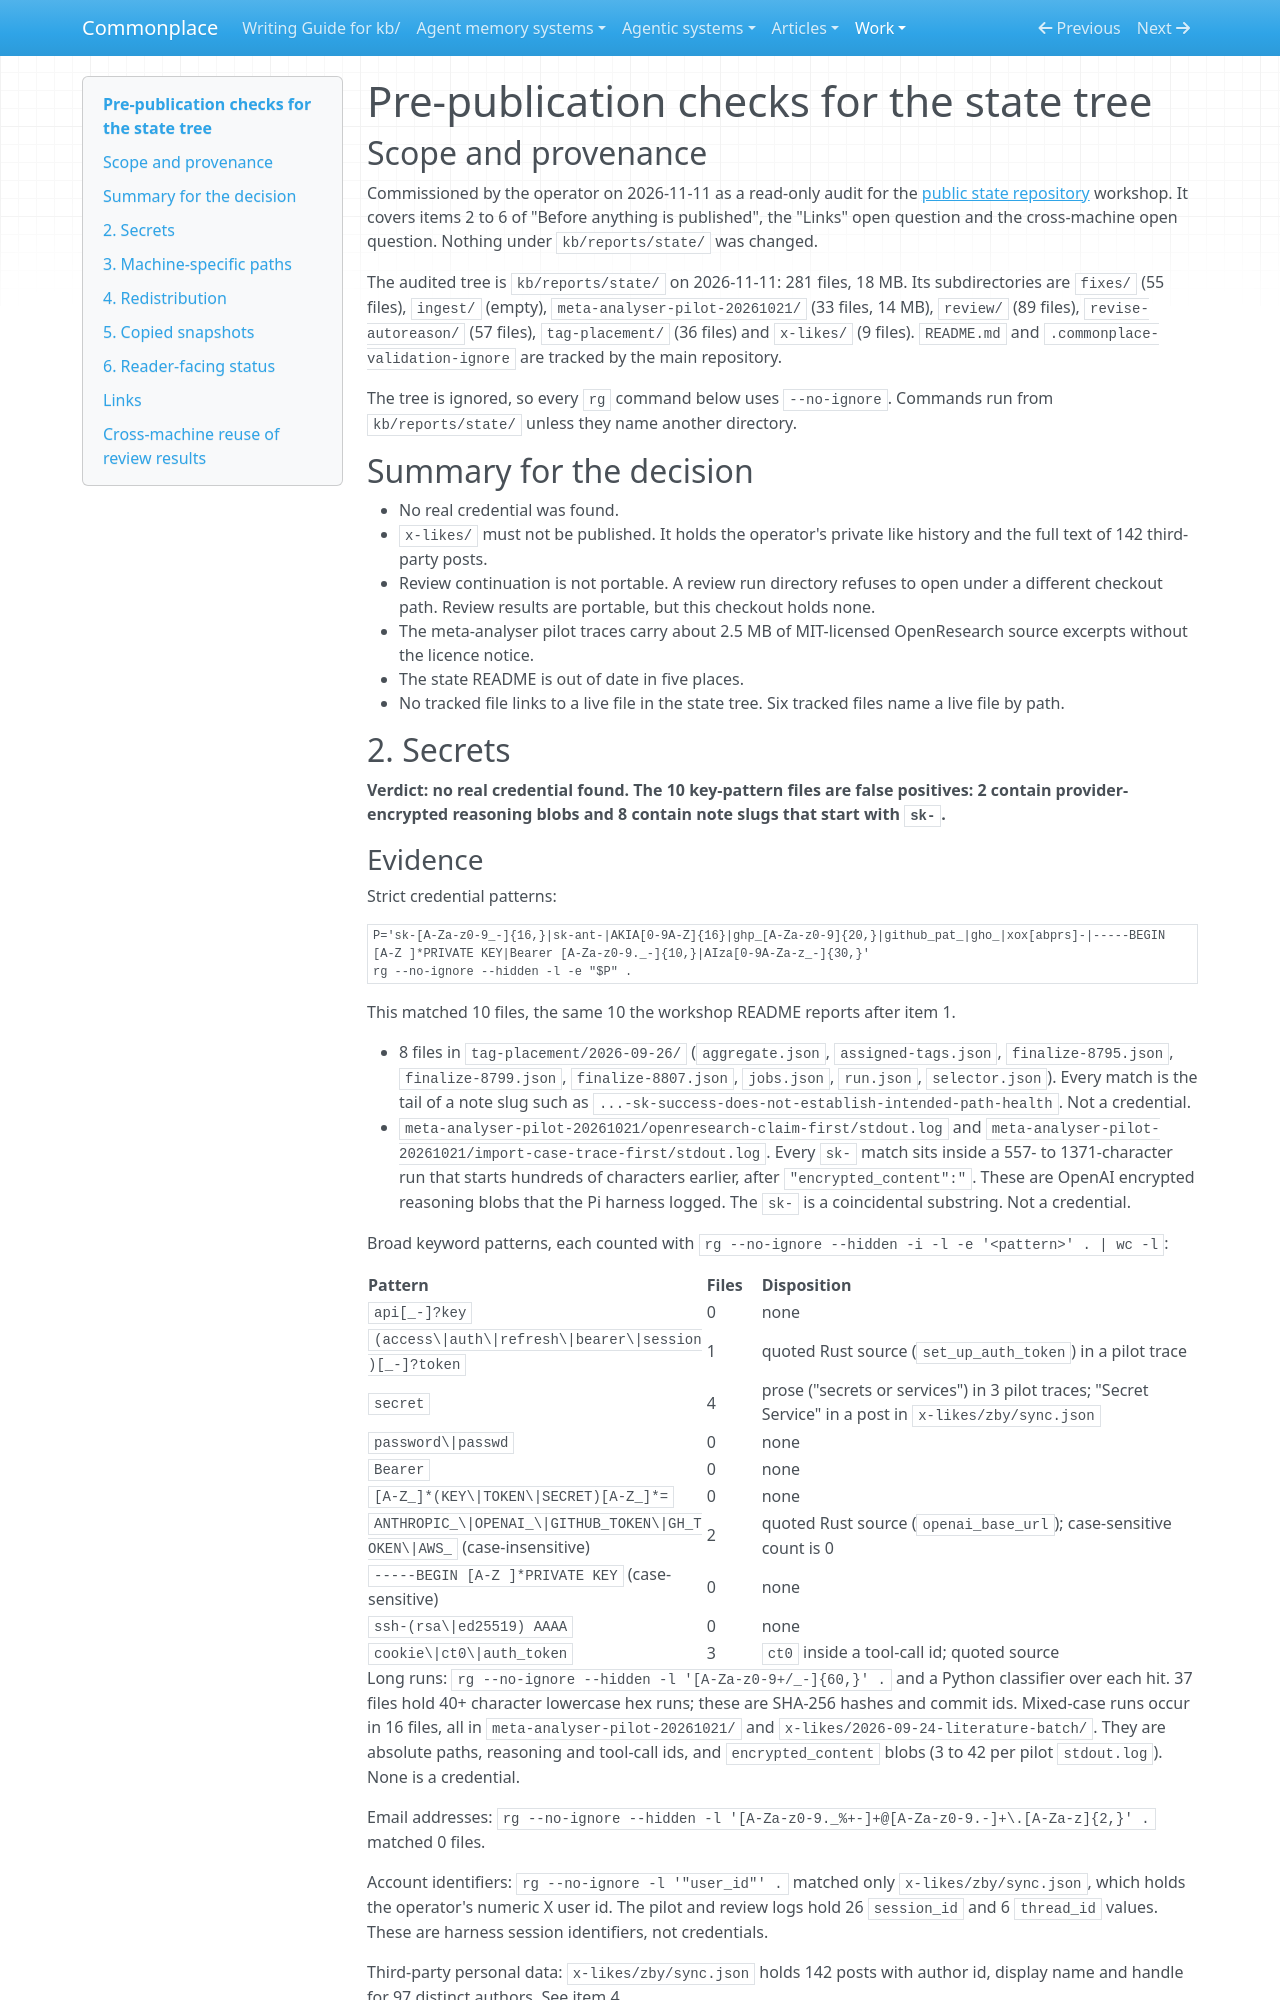

repository: zby/commonplace · page: work/public-state-repository/pre-publication-checks/index.html · generator: mkdocs

# Pre-publication checks for the state tree

## Scope and provenance

Commissioned by the operator on 2026-11-11 as a read-only audit for the
[public state repository](./README.md) workshop. It covers items 2 to 6 of
"Before anything is published", the "Links" open question and the
cross-machine open question. Nothing under `kb/reports/state/` was changed.

The audited tree is `kb/reports/state/` on 2026-11-11: 281 files, 18 MB.
Its subdirectories are `fixes/` (55 files), `ingest/` (empty),
`meta-analyser-pilot-20261021/` (33 files, 14 MB), `review/` (89 files),
`revise-autoreason/` (57 files), `tag-placement/` (36 files) and `x-likes/`
(9 files). `README.md` and `.commonplace-validation-ignore` are tracked by the
main repository.

The tree is ignored, so every `rg` command below uses `--no-ignore`. Commands
run from `kb/reports/state/` unless they name another directory.

## Summary for the decision

- No real credential was found.
- `x-likes/` must not be published. It holds the operator's private like
  history and the full text of 142 third-party posts.
- Review continuation is not portable. A review run directory refuses to open
  under a different checkout path. Review results are portable, but this
  checkout holds none.
- The meta-analyser pilot traces carry about 2.5 MB of MIT-licensed
  OpenResearch source excerpts without the licence notice.
- The state README is out of date in five places.
- No tracked file links to a live file in the state tree. Six tracked files
  name a live file by path.

## 2. Secrets

**Verdict: no real credential found. The 10 key-pattern files are false
positives: 2 contain provider-encrypted reasoning blobs and 8 contain note
slugs that start with `sk-`.**

### Evidence

Strict credential patterns:

```bash
P='sk-[A-Za-z0-9_-]{16,}|sk-ant-|AKIA[0-9A-Z]{16}|ghp_[A-Za-z0-9]{20,}|github_pat_|gho_|xox[abprs]-|-----BEGIN [A-Z ]*PRIVATE KEY|Bearer [A-Za-z0-9._-]{10,}|AIza[0-9A-Za-z_-]{30,}'
rg --no-ignore --hidden -l -e "$P" .
```

This matched 10 files, the same 10 the workshop README reports after item 1.

- 8 files in `tag-placement/2026-09-26/` (`aggregate.json`,
  `assigned-tags.json`, `finalize-8795.json`, `finalize-8799.json`,
  `finalize-8807.json`, `jobs.json`, `run.json`, `selector.json`). Every match
  is the tail of a note slug such as `...-sk-success-does-not-establish-intended-path-health`.
  Not a credential.
- `meta-analyser-pilot-20261021/openresearch-claim-first/stdout.log` and
  `meta-analyser-pilot-20261021/import-case-trace-first/stdout.log`. Every
  `sk-` match sits inside a 557- to 1371-character run that starts
  hundreds of characters earlier, after `"encrypted_content":"`. These are
  OpenAI encrypted reasoning blobs that the Pi harness logged. The `sk-` is
  a coincidental substring. Not a credential.

Broad keyword patterns, each counted with
`rg --no-ignore --hidden -i -l -e '<pattern>' . | wc -l`:

| Pattern | Files | Disposition |
|---|---|---|
| `api[_-]?key` | 0 | none |
| `(access\|auth\|refresh\|bearer\|session)[_-]?token` | 1 | quoted Rust source (`set_up_auth_token`) in a pilot trace |
| `secret` | 4 | prose ("secrets or services") in 3 pilot traces; "Secret Service" in a post in `x-likes/zby/sync.json` |
| `password\|passwd` | 0 | none |
| `Bearer ` | 0 | none |
| `[A-Z_]*(KEY\|TOKEN\|SECRET)[A-Z_]*=` | 0 | none |
| `ANTHROPIC_\|OPENAI_\|GITHUB_TOKEN\|GH_TOKEN\|AWS_` (case-insensitive) | 2 | quoted Rust source (`openai_base_url`); case-sensitive count is 0 |
| `-----BEGIN [A-Z ]*PRIVATE KEY` (case-sensitive) | 0 | none |
| `ssh-(rsa\|ed25519) AAAA` | 0 | none |
| `cookie\|ct0\|auth_token` | 3 | `ct0` inside a tool-call id; quoted source |

Long runs: `rg --no-ignore --hidden -l '[A-Za-z0-9+/_-]{60,}' .` and a Python
classifier over each hit. 37 files hold 40+ character lowercase hex runs; these
are SHA-256 hashes and commit ids. Mixed-case runs occur in 16 files, all in
`meta-analyser-pilot-20261021/` and `x-likes/2026-09-24-literature-batch/`.
They are absolute paths, reasoning and tool-call ids, and `encrypted_content`
blobs (3 to 42 per pilot `stdout.log`). None is a credential.

Email addresses:
`rg --no-ignore --hidden -l '[A-Za-z0-9._%+-]+@[A-Za-z0-9.-]+\.[A-Za-z]{2,}' .`
matched 0 files.

Account identifiers:
`rg --no-ignore -l '"user_id"' .` matched only `x-likes/zby/sync.json`, which
holds the operator's numeric X user id. The pilot and review logs hold 26
`session_id` and 6 `thread_id` values. These are harness session identifiers,
not credentials.

Third-party personal data: `x-likes/zby/sync.json` holds 142 posts with
author id, display name and handle for 97 distinct authors. See item 4.
